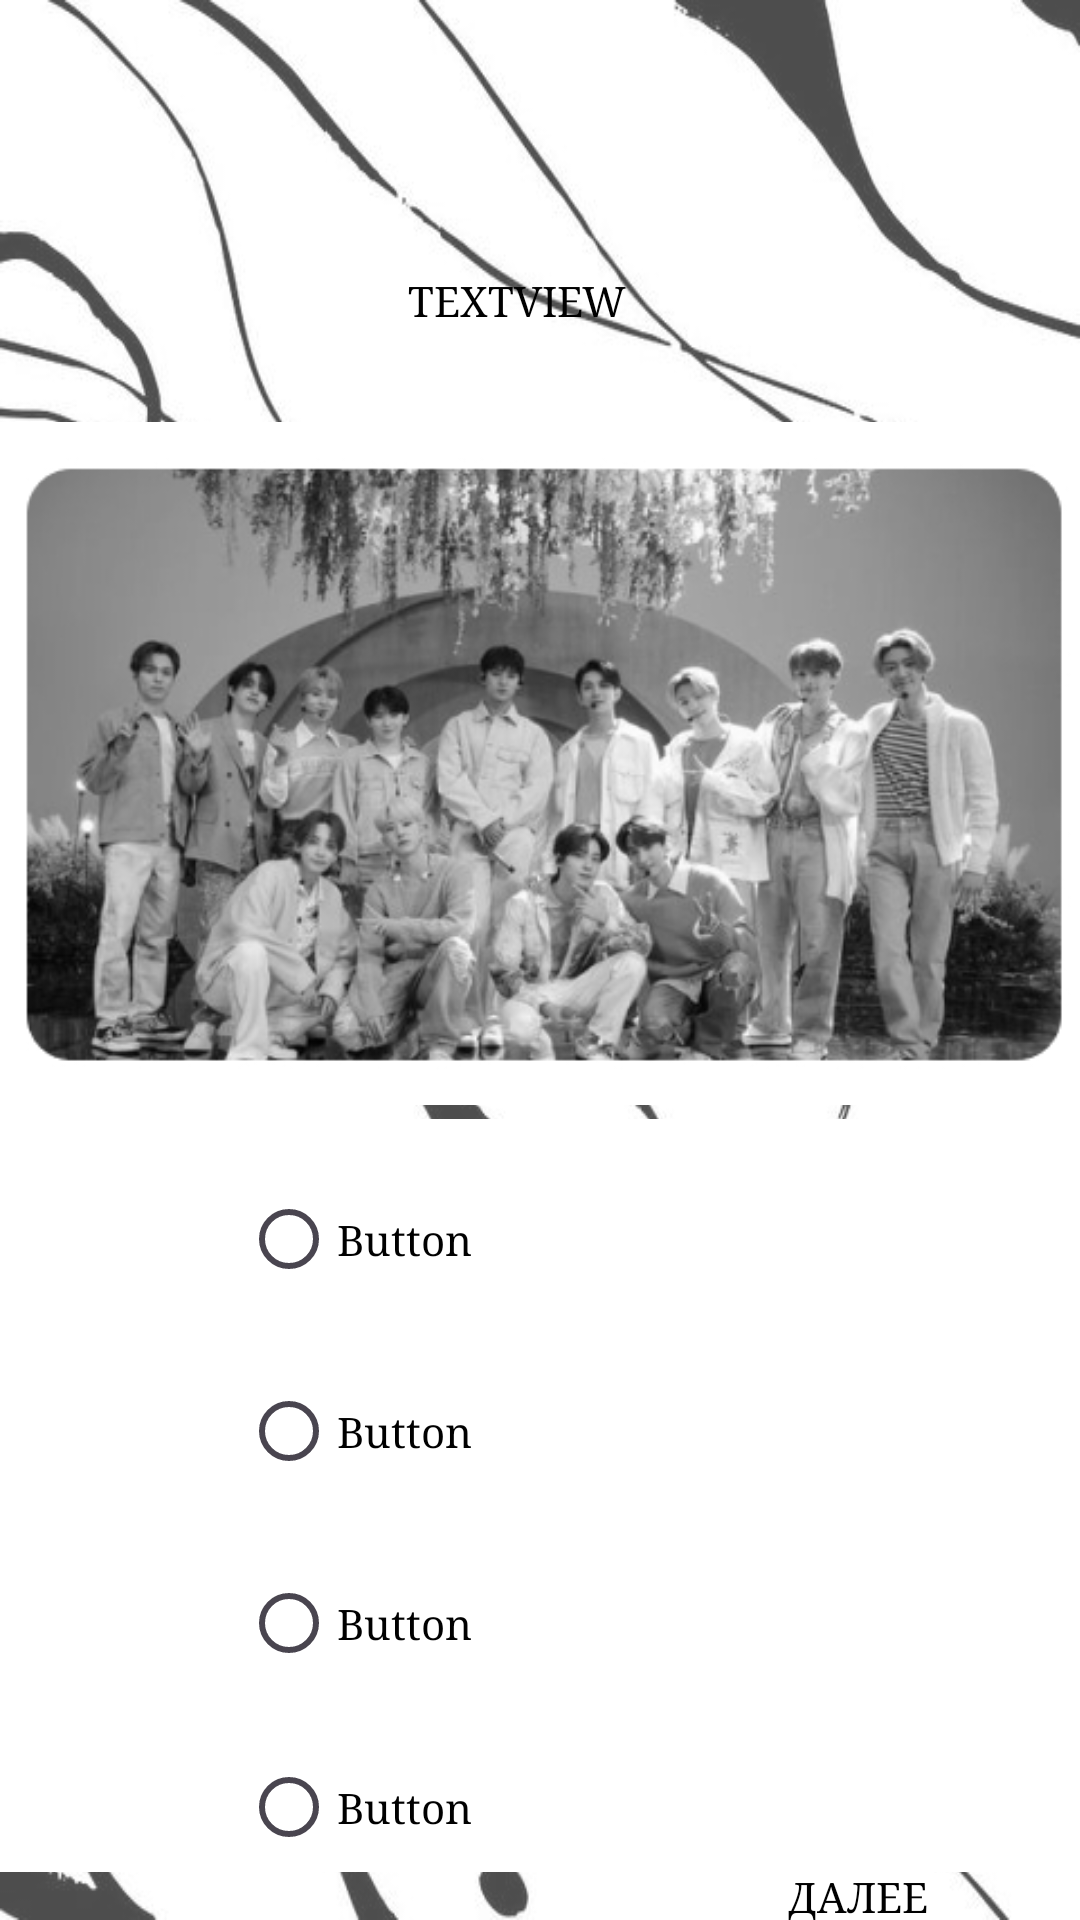

Produce the Android XML layout that renders to this screen, including the resource entries it uses.
<!-- AndroidManifest.xml: application theme Theme.Kvi -->
<!-- res/layout/activity_seventeen.xml -->
<?xml version="1.0" encoding="utf-8"?>
<androidx.constraintlayout.widget.ConstraintLayout xmlns:android="http://schemas.android.com/apk/res/android"
    xmlns:app="http://schemas.android.com/apk/res-auto"
    xmlns:tools="http://schemas.android.com/tools"
    android:layout_width="match_parent"
    android:layout_height="match_parent"
    android:background="@drawable/img_7"
    tools:context=".seventeen">

    <TextView
        android:id="@+id/textView12"
        style="@style/Widget.AppCompat.Button.Borderless"
        android:layout_width="wrap_content"
        android:layout_height="wrap_content"
        android:layout_marginTop="76dp"
        android:fontFamily="serif"
        android:text="TextView"
        android:textColor="@color/black"
        app:layout_constraintEnd_toEndOf="parent"
        app:layout_constraintHorizontal_bias="0.472"
        app:layout_constraintStart_toStartOf="parent"
        app:layout_constraintTop_toTopOf="parent" />

    <TextView
        android:id="@+id/textView14"
        style="@style/Widget.AppCompat.Button.Borderless"
        android:layout_width="wrap_content"
        android:layout_height="wrap_content"
        android:fontFamily="serif"
        android:text="TextView"
        android:textColor="@color/black"
        android:textSize="20dp"
        android:visibility="invisible"
        app:layout_constraintBottom_toBottomOf="parent"
        app:layout_constraintEnd_toEndOf="parent"
        app:layout_constraintHorizontal_bias="0.498"
        app:layout_constraintStart_toStartOf="parent"
        app:layout_constraintTop_toTopOf="parent"
        app:layout_constraintVertical_bias="0.562" />

    <TextView
        android:id="@+id/textView13"
        style="@style/Widget.AppCompat.Button.Borderless"
        android:layout_width="wrap_content"
        android:layout_height="wrap_content"
        android:fontFamily="serif"
        android:text="Поздравляю!"
        android:textColor="@color/black"
        android:textSize="30dp"
        android:visibility="invisible"
        app:layout_constraintBottom_toBottomOf="parent"
        app:layout_constraintEnd_toEndOf="parent"
        app:layout_constraintHorizontal_bias="0.43"
        app:layout_constraintStart_toStartOf="parent"
        app:layout_constraintTop_toTopOf="parent"
        app:layout_constraintVertical_bias="0.052" />

    <RadioGroup
        android:id="@+id/radioGroup"
        android:layout_width="374dp"
        android:layout_height="251dp"
        android:background="#FFFFFF"
        android:visibility="visible"
        app:layout_constraintEnd_toEndOf="parent"
        app:layout_constraintStart_toStartOf="parent"
        app:layout_constraintTop_toBottomOf="@+id/imageView5">

        <RadioButton
            android:id="@+id/button2"
            style="@android:style/Widget.DeviceDefault.Light.CompoundButton.RadioButton"
            android:layout_width="200dp"
            android:layout_height="wrap_content"
            android:layout_gravity="center"
            android:layout_marginTop="16dp"
            android:backgroundTint="#DDDDDD"
            android:fontFamily="serif"
            android:text="Button"
            android:textColor="@color/black"
            app:backgroundTint="#DDDDDD"
            app:layout_constraintEnd_toEndOf="parent"
            app:layout_constraintHorizontal_bias="0.497"
            app:layout_constraintStart_toStartOf="parent"
            app:layout_constraintTop_toBottomOf="@+id/imageView5" />

        <RadioButton
            android:id="@+id/button3"
            style="@android:style/Widget.DeviceDefault.Light.CompoundButton.RadioButton"
            android:layout_width="200dp"
            android:layout_height="wrap_content"
            android:layout_gravity="center"
            android:layout_marginTop="16dp"
            android:fontFamily="serif"
            android:text="Button"
            android:textColor="@color/black"
            app:backgroundTint="#DDDDDD"
            app:layout_constraintEnd_toEndOf="parent"
            app:layout_constraintHorizontal_bias="0.497"
            app:layout_constraintStart_toStartOf="parent"
            app:layout_constraintTop_toBottomOf="@+id/button4" />

        <RadioButton
            android:id="@+id/button4"
            style="@android:style/Widget.DeviceDefault.Light.CompoundButton.RadioButton"
            android:layout_width="200dp"
            android:layout_height="wrap_content"
            android:layout_gravity="center"
            android:layout_marginTop="16dp"
            android:fontFamily="serif"
            android:text="Button"
            android:textColor="@color/black"
            app:backgroundTint="#DDDDDD"
            app:layout_constraintEnd_toEndOf="parent"
            app:layout_constraintHorizontal_bias="0.497"
            app:layout_constraintStart_toStartOf="parent"
            app:layout_constraintTop_toBottomOf="@+id/button2" />

        <RadioButton
            android:id="@+id/button5"
            style="@android:style/Widget.DeviceDefault.Light.CompoundButton.RadioButton"
            android:layout_width="200dp"
            android:layout_height="wrap_content"
            android:layout_gravity="center"
            android:layout_marginTop="16dp"
            android:fontFamily="serif"
            android:text="Button"
            android:textColor="@color/black"
            app:layout_constraintBottom_toBottomOf="parent"
            app:layout_constraintEnd_toEndOf="parent"
            app:layout_constraintHorizontal_bias="0.497"
            app:layout_constraintStart_toStartOf="parent"
            app:layout_constraintTop_toBottomOf="@+id/button3"
            app:layout_constraintVertical_bias="0.0" />


    </RadioGroup>

    <Button
        android:id="@+id/button6"
        style="@style/Widget.AppCompat.Button.Borderless"
        android:layout_width="118dp"
        android:layout_height="57dp"
        android:fontFamily="serif"
        android:text="Далее"
        android:textColor="@color/black"
        app:layout_constraintBottom_toBottomOf="parent"
        app:layout_constraintEnd_toEndOf="parent"
        app:layout_constraintHorizontal_bias="0.938"
        app:layout_constraintStart_toStartOf="parent"
        app:layout_constraintTop_toBottomOf="@+id/radioGroup" />

    <ImageView
        android:id="@+id/imageView5"
        android:layout_width="380dp"
        android:layout_height="237dp"
        android:layout_marginTop="12dp"
        app:layout_constraintEnd_toEndOf="parent"
        app:layout_constraintHorizontal_bias="0.483"
        app:layout_constraintStart_toStartOf="parent"
        app:layout_constraintTop_toBottomOf="@+id/textView12"
        app:srcCompat="@drawable/img_12" />
</androidx.constraintlayout.widget.ConstraintLayout>
<!-- resources referenced by this layout -->
<resources>
  <color name="black">#FF000000</color>
  <!-- drawable img_12: png bitmap (drawable, 158844 bytes) -->
  <!-- drawable img_7: png bitmap (drawable, 133562 bytes) -->
  <style name="Theme.Kvi" parent="Base.Theme.Kvi" />
  <style name="Base.Theme.Kvi" parent="Theme.Material3.DayNight.NoActionBar">
          
          
      </style>
</resources>
